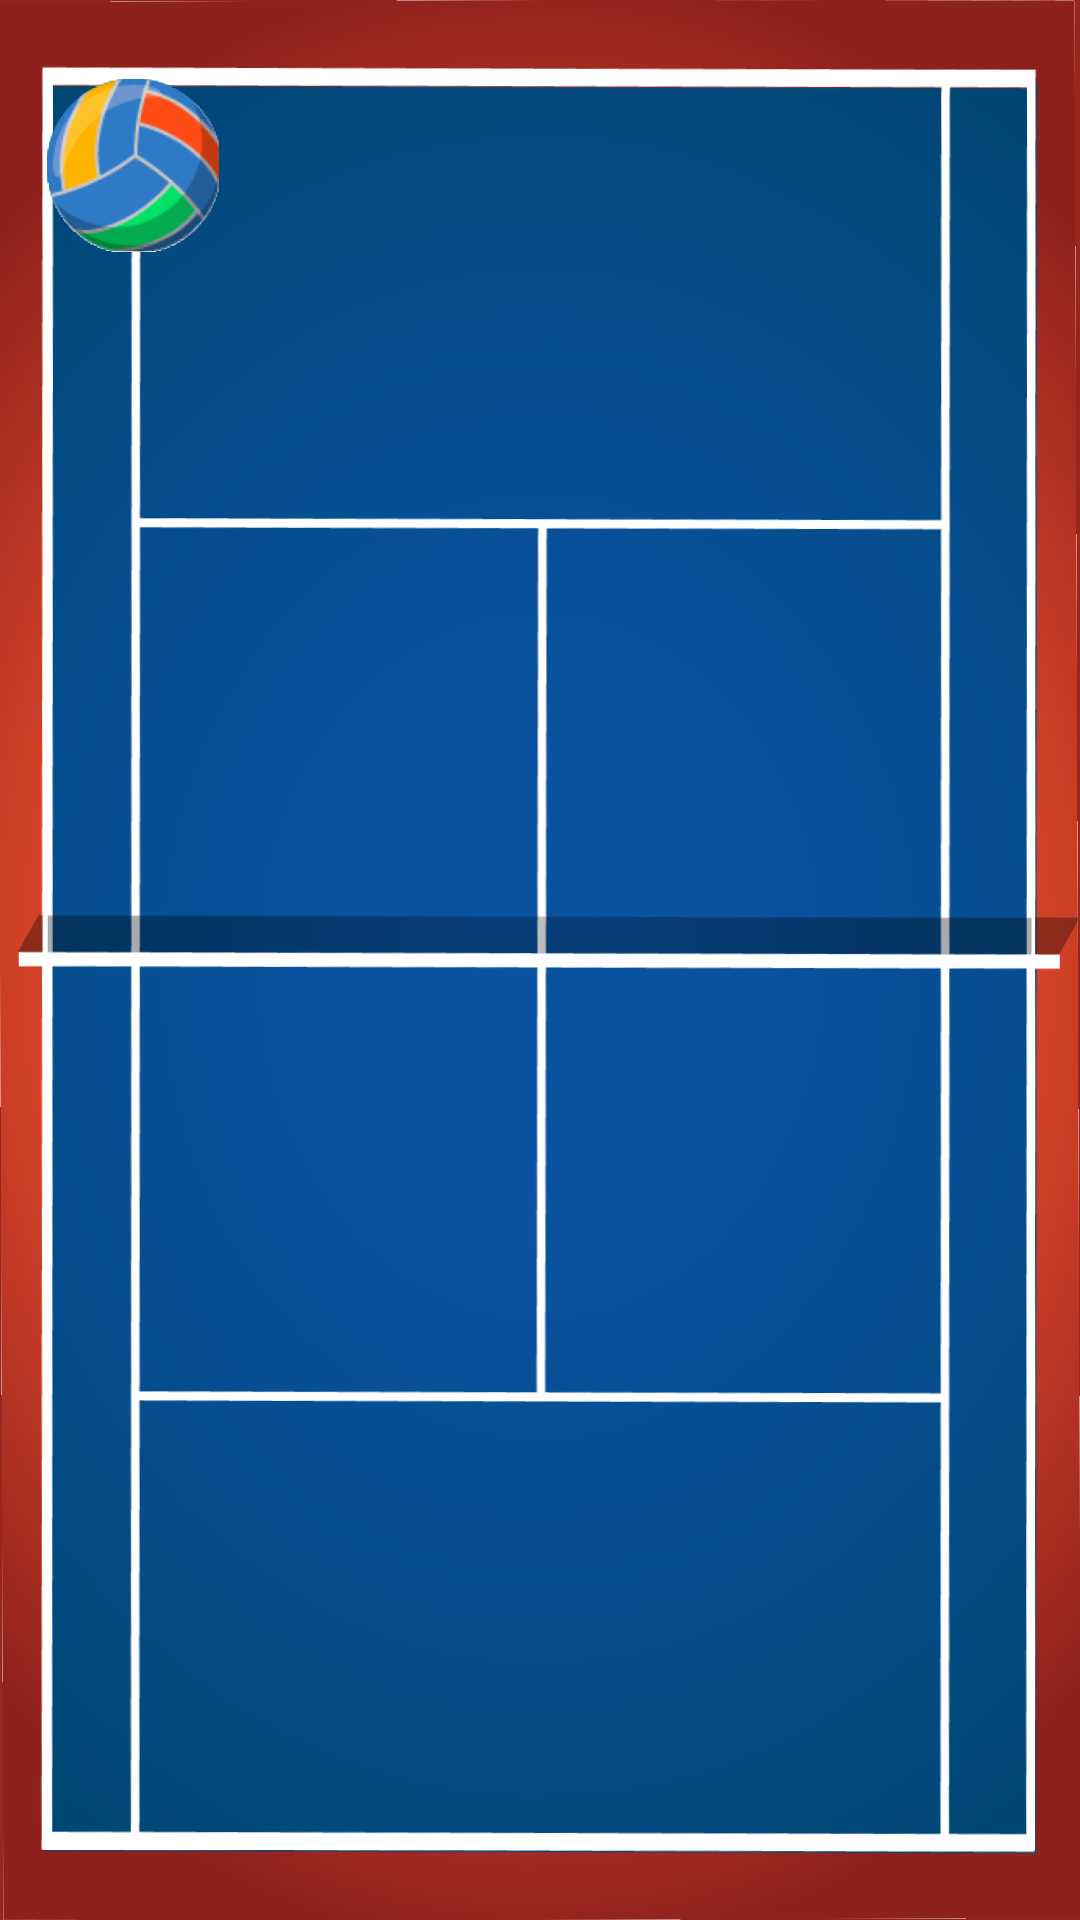

The Android layout XML behind this screen, and the referenced resources:
<!-- AndroidManifest.xml: application theme Theme.1betVsFnbet -->
<!-- res/layout/activity_volleyball.xml -->
<?xml version="1.0" encoding="utf-8"?>
<RelativeLayout xmlns:android="http://schemas.android.com/apk/res/android"
    xmlns:app="http://schemas.android.com/apk/res-auto"
    xmlns:tools="http://schemas.android.com/tools"
    android:layout_width="match_parent"
    android:layout_height="match_parent"
    android:paddingTop="26dp"
    android:paddingBottom="26dp"
    android:paddingLeft="15dp"
    android:paddingRight="15dp"
    android:background="@drawable/back_volleyball"
    tools:context=".VolleyBallActivity">

    <RelativeLayout
        android:id="@+id/rl_field"
        android:layout_width="match_parent"
        android:layout_height="match_parent"
        android:background="@drawable/field_volleyball">

        <ImageView
            android:id="@+id/iv_ball_0"
            android:layout_width="@dimen/dimenBall"
            android:layout_height="@dimen/dimenBall"
            android:src="@drawable/ball_volleyball_0"/>

        <ImageView
            android:id="@+id/iv_ball_1"
            android:layout_width="@dimen/dimenBall"
            android:layout_height="@dimen/dimenBall"
            android:src="@drawable/ball_volleyball_0"/>

        <ImageView
            android:id="@+id/iv_ball_2"
            android:layout_width="@dimen/dimenBall"
            android:layout_height="@dimen/dimenBall"
            android:src="@drawable/ball_volleyball_0"/>

        <ImageView
            android:id="@+id/iv_ball_3"
            android:layout_width="@dimen/dimenBall"
            android:layout_height="@dimen/dimenBall"
            android:src="@drawable/ball_volleyball_0"/>

        <ImageView
            android:id="@+id/iv_ball_4"
            android:layout_width="@dimen/dimenBall"
            android:layout_height="@dimen/dimenBall"
            android:src="@drawable/ball_volleyball_0"/>

        <ImageView
            android:id="@+id/iv_ball_5"
            android:layout_width="@dimen/dimenBall"
            android:layout_height="@dimen/dimenBall"
            android:src="@drawable/ball_volleyball_0"/>

        <ImageView
            android:id="@+id/iv_ball_6"
            android:layout_width="@dimen/dimenBall"
            android:layout_height="@dimen/dimenBall"
            android:src="@drawable/ball_volleyball_1"/>

        <ImageView
            android:id="@+id/iv_ball_7"
            android:layout_width="@dimen/dimenBall"
            android:layout_height="@dimen/dimenBall"
            android:src="@drawable/ball_volleyball_1"/>

        <ImageView
            android:id="@+id/iv_ball_8"
            android:layout_width="@dimen/dimenBall"
            android:layout_height="@dimen/dimenBall"
            android:src="@drawable/ball_volleyball_1"/>

        <ImageView
            android:id="@+id/iv_ball_9"
            android:layout_width="@dimen/dimenBall"
            android:layout_height="@dimen/dimenBall"
            android:src="@drawable/ball_volleyball_1"/>

        <ImageView
            android:id="@+id/iv_ball_10"
            android:layout_width="@dimen/dimenBall"
            android:layout_height="@dimen/dimenBall"
            android:src="@drawable/ball_volleyball_1"/>

        <ImageView
            android:id="@+id/iv_ball_11"
            android:layout_width="@dimen/dimenBall"
            android:layout_height="@dimen/dimenBall"
            android:src="@drawable/ball_volleyball_1"/>

    </RelativeLayout>

</RelativeLayout>
<!-- resources referenced by this layout -->
<resources>
  <dimen name="dimenBall">58dp</dimen>
  <!-- drawable back_volleyball: png bitmap (drawable, 119691 bytes) -->
  <!-- drawable ball_volleyball_0: png bitmap (drawable, 11585 bytes) -->
  <!-- drawable ball_volleyball_1: png bitmap (drawable, 21059 bytes) -->
  <!-- drawable field_volleyball: png bitmap (drawable, 295656 bytes) -->
  <style name="Theme.1betVsFnbet" parent="Theme.MaterialComponents.DayNight.NoActionBar">
          
          <item name="colorPrimary">@color/purple_500</item>
          <item name="colorPrimaryVariant">@color/purple_700</item>
          <item name="colorOnPrimary">@color/white</item>
          
          <item name="colorSecondary">@color/teal_200</item>
          <item name="colorSecondaryVariant">@color/teal_700</item>
          <item name="colorOnSecondary">@color/black</item>
          
          <item name="android:statusBarColor" tools:targetApi="l">?attr/colorPrimaryVariant</item>
          
      </style>
  <color name="purple_500">#FF6200EE</color>
  <color name="purple_700">#FF3700B3</color>
  <color name="white">#FFFFFFFF</color>
  <color name="teal_200">#FF03DAC5</color>
  <color name="teal_700">#FF018786</color>
  <color name="black">#FF000000</color>
</resources>
